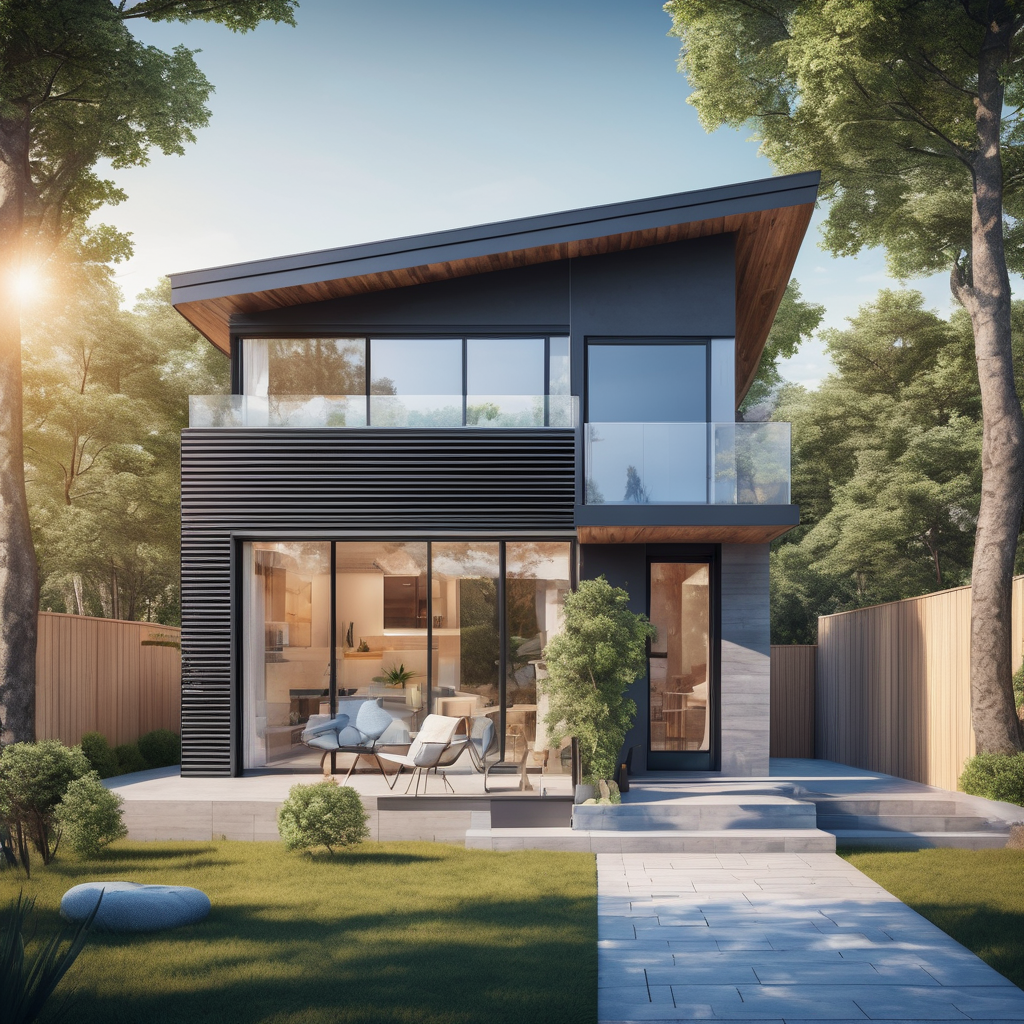
Generation parameters embedded in this image by AUTOMATIC1111 Stable Diffusion web UI or a fork of it (Forge, ...) (PNG 'parameters' text chunk):
Advertising poster style photo of a small cozy modern house, great view, sunshine . Professional, modern, product-focused, commercial, eye-catching, highly detailed
Negative prompt: noisy, blurry, amateurish, sloppy, unattractive
Steps: 20, Sampler: DPM++ 2M SDE Karras, CFG scale: 7, Seed: 2961052946, Size: 1024x1024, Model hash: 0f1b80cfe8, Model: dreamshaperXL10_alpha2Xl10, Style Selector Enabled: True, Style Selector Randomize: False, Style Selector Style: base, Version: v1.5.1-2-g4844bacd